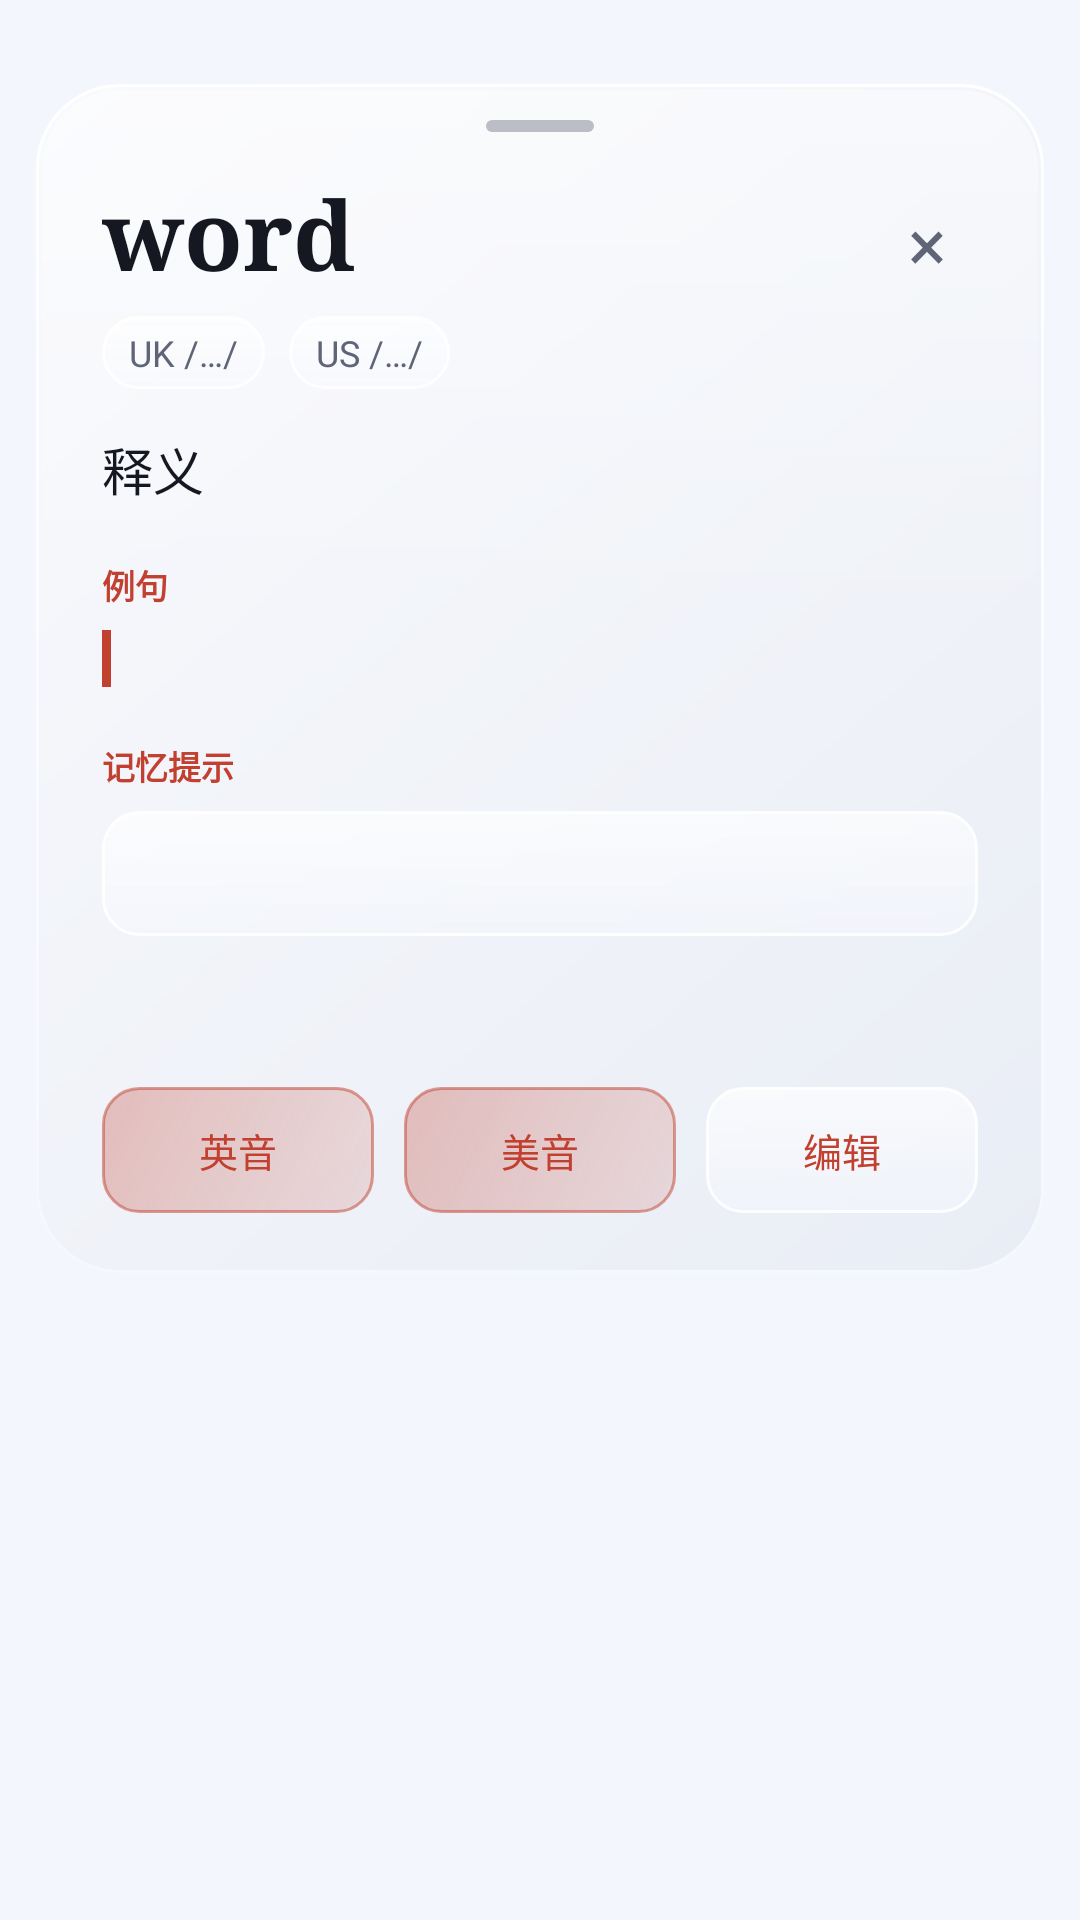

Android layout source for this screen:
<!-- AndroidManifest.xml: application theme AppTheme -->
<!-- res/layout/dialog_word_detail.xml -->
<?xml version="1.0" encoding="utf-8"?>
<ScrollView xmlns:android="http://schemas.android.com/apk/res/android"
    android:layout_width="match_parent"
    android:layout_height="wrap_content"
    android:background="@android:color/transparent"
    android:clipToPadding="false"
    android:fillViewport="false"
    android:paddingLeft="12dp"
    android:paddingRight="12dp"
    android:paddingTop="28dp"
    android:paddingBottom="16dp">

    <LinearLayout
        android:id="@+id/detailCard"
        android:layout_width="match_parent"
        android:layout_height="wrap_content"
        android:background="@drawable/bg_sheet"
        android:orientation="vertical"
        android:paddingLeft="22dp"
        android:paddingRight="22dp"
        android:paddingTop="12dp"
        android:paddingBottom="20dp">

        <View
            android:layout_width="36dp"
            android:layout_height="4dp"
            android:layout_gravity="center_horizontal"
            android:background="@drawable/bg_sheet_handle" />

        <LinearLayout
            android:layout_width="match_parent"
            android:layout_height="wrap_content"
            android:layout_marginTop="12dp"
            android:gravity="top"
            android:orientation="horizontal">

            <TextView
                android:id="@+id/tvDetailWord"
                android:layout_width="0dp"
                android:layout_height="wrap_content"
                android:layout_weight="1"
                android:fontFamily="serif"
                android:text="word"
                android:textColor="@color/text"
                android:textSize="32sp"
                android:textStyle="bold" />

            <TextView
                android:id="@+id/btnDetailClose"
                android:layout_width="34dp"
                android:layout_height="wrap_content"
                android:minHeight="34dp"
                android:gravity="center"
                android:text="×"
                android:textColor="@color/text_sub"
                android:textSize="24sp" />
        </LinearLayout>

        <LinearLayout
            android:id="@+id/ipaRow"
            android:layout_width="match_parent"
            android:layout_height="wrap_content"
            android:layout_marginTop="6dp"
            android:gravity="center_vertical"
            android:orientation="horizontal">

            <TextView
                android:id="@+id/tvDetailIpaUk"
                android:layout_width="wrap_content"
                android:layout_height="wrap_content"
                android:background="@drawable/bg_chip_soft"
                android:paddingLeft="9dp"
                android:paddingTop="4dp"
                android:paddingRight="9dp"
                android:paddingBottom="4dp"
                android:text="UK /…/"
                android:textColor="@color/text_sub"
                android:textSize="12sp" />

            <TextView
                android:id="@+id/tvDetailIpaUs"
                android:layout_width="wrap_content"
                android:layout_height="wrap_content"
                android:layout_marginLeft="8dp"
                android:background="@drawable/bg_chip_soft"
                android:paddingLeft="9dp"
                android:paddingTop="4dp"
                android:paddingRight="9dp"
                android:paddingBottom="4dp"
                android:text="US /…/"
                android:textColor="@color/text_sub"
                android:textSize="12sp" />
        </LinearLayout>

        <TextView
            android:id="@+id/tvDetailMeaning"
            android:layout_width="match_parent"
            android:layout_height="wrap_content"
            android:layout_marginTop="14dp"
            android:lineSpacingExtra="3dp"
            android:text="释义"
            android:textColor="@color/text"
            android:textSize="17sp" />

        <LinearLayout
            android:id="@+id/layoutExample"
            android:layout_width="match_parent"
            android:layout_height="wrap_content"
            android:layout_marginTop="18dp"
            android:orientation="vertical">

            <TextView
                android:layout_width="wrap_content"
                android:layout_height="wrap_content"
                android:text="例句"
                android:textColor="@color/primary"
                android:textSize="11sp"
                android:textStyle="bold" />

            <LinearLayout
                android:layout_width="match_parent"
                android:layout_height="wrap_content"
                android:layout_marginTop="7dp"
                android:orientation="horizontal">

                <View
                    android:layout_width="3dp"
                    android:layout_height="match_parent"
                    android:background="@color/primary" />

                <TextView
                    android:id="@+id/tvDetailExample"
                    android:layout_width="0dp"
                    android:layout_height="wrap_content"
                    android:layout_marginLeft="10dp"
                    android:layout_weight="1"
                    android:lineSpacingExtra="3dp"
                    android:text=""
                    android:textColor="@color/text_sub"
                    android:textSize="14sp" />
            </LinearLayout>
        </LinearLayout>

        <LinearLayout
            android:id="@+id/layoutNote"
            android:layout_width="match_parent"
            android:layout_height="wrap_content"
            android:layout_marginTop="18dp"
            android:orientation="vertical">

            <TextView
                android:layout_width="wrap_content"
                android:layout_height="wrap_content"
                android:text="记忆提示"
                android:textColor="@color/primary"
                android:textSize="11sp"
                android:textStyle="bold" />

            <TextView
                android:id="@+id/tvDetailNote"
                android:layout_width="match_parent"
                android:layout_height="wrap_content"
                android:layout_marginTop="7dp"
                android:background="@drawable/bg_btn_ghost"
                android:lineSpacingExtra="3dp"
                android:padding="12dp"
                android:text=""
                android:textColor="@color/text_sub"
                android:textSize="13sp" />
        </LinearLayout>

        <TextView
            android:id="@+id/tvDetailMeta"
            android:layout_width="match_parent"
            android:layout_height="wrap_content"
            android:layout_marginTop="18dp"
            android:lineSpacingExtra="4dp"
            android:text=""
            android:textColor="@color/text_sub"
            android:textSize="12sp" />

        <LinearLayout
            android:layout_width="match_parent"
            android:layout_height="wrap_content"
            android:layout_marginTop="16dp"
            android:orientation="horizontal">

            <TextView
                android:id="@+id/btnDetailUk"
                android:layout_width="0dp"
                android:layout_height="wrap_content"
                android:layout_marginRight="5dp"
                android:layout_weight="1"
                android:background="@drawable/bg_btn_soft"
                android:gravity="center"
                android:minHeight="42dp"
                android:text="英音"
                android:textColor="@color/primary"
                android:textSize="13sp" />

            <TextView
                android:id="@+id/btnDetailUs"
                android:layout_width="0dp"
                android:layout_height="wrap_content"
                android:layout_marginLeft="5dp"
                android:layout_marginRight="5dp"
                android:layout_weight="1"
                android:background="@drawable/bg_btn_soft"
                android:gravity="center"
                android:minHeight="42dp"
                android:text="美音"
                android:textColor="@color/primary"
                android:textSize="13sp" />

            <TextView
                android:id="@+id/btnDetailEdit"
                android:layout_width="0dp"
                android:layout_height="wrap_content"
                android:layout_marginLeft="5dp"
                android:layout_weight="1"
                android:background="@drawable/bg_btn_ghost"
                android:gravity="center"
                android:minHeight="42dp"
                android:text="编辑"
                android:textColor="@color/primary"
                android:textSize="13sp" />
        </LinearLayout>
    </LinearLayout>
</ScrollView>
<!-- resources referenced by this layout -->
<resources>
  <color name="primary">#C2402F</color>
  <color name="text">#151821</color>
  <color name="text_sub">#5F6577</color>
  <!-- drawable bg_btn_ghost (drawable) -->
  <?xml version="1.0" encoding="utf-8"?>
  <shape xmlns:android="http://schemas.android.com/apk/res/android" android:shape="rectangle">
      <gradient
          android:angle="270"
          android:endColor="@color/glass_card_bottom"
          android:startColor="@color/glass_card_top"
          android:type="linear" />
      <corners android:radius="12dp" />
      <stroke android:width="1dp" android:color="@color/glass_border" />
      <padding
          android:bottom="9dp"
          android:left="14dp"
          android:right="14dp"
          android:top="9dp" />
  </shape>
  <!-- drawable bg_btn_soft (drawable) -->
  <?xml version="1.0" encoding="utf-8"?>
  <shape xmlns:android="http://schemas.android.com/apk/res/android" android:shape="rectangle">
      <gradient
          android:angle="315"
          android:endColor="@color/glass_pill_bottom"
          android:startColor="@color/glass_pill_top"
          android:type="linear" />
      <corners android:radius="12dp" />
      <stroke android:width="1dp" android:color="@color/glass_pill_border" />
      <padding
          android:bottom="9dp"
          android:left="14dp"
          android:right="14dp"
          android:top="9dp" />
  </shape>
  <!-- drawable bg_chip_soft (drawable) -->
  <?xml version="1.0" encoding="utf-8"?>
  <shape xmlns:android="http://schemas.android.com/apk/res/android" android:shape="rectangle">
      <gradient
          android:angle="270"
          android:endColor="@color/glass_card_bottom"
          android:startColor="@color/glass_card_top"
          android:type="linear" />
      <corners android:radius="18dp" />
      <stroke android:width="1dp" android:color="@color/glass_border" />
  </shape>
  <!-- drawable bg_sheet_handle (drawable) -->
  <?xml version="1.0" encoding="utf-8"?>
  <shape xmlns:android="http://schemas.android.com/apk/res/android" android:shape="rectangle">
      <solid android:color="@color/sheet_handle" />
      <corners android:radius="100dp" />
  </shape>
  <style name="AppTheme" parent="AppThemeBase">
          <item name="android:statusBarColor">@color/bg</item>
          <item name="android:windowLightStatusBar">true</item>
          <item name="android:navigationBarColor">@color/text</item>
      </style>
  <color name="glass_card_bottom">#66F8FAFF</color>
  <color name="glass_card_top">#A6FFFFFF</color>
  <color name="glass_border">#E6FFFFFF</color>
  <color name="glass_pill_bottom">#24C2402F</color>
  <color name="glass_pill_top">#4DC2402F</color>
  <color name="glass_pill_border">#80C2402F</color>
  <color name="glass_border_soft">#33FFFFFF</color>
  <color name="glass_border_bright">#F2FFFFFF</color>
  <color name="sheet_bg_bottom">#E9EDF5</color>
  <color name="sheet_bg_top">#F9FAFD</color>
  <color name="glass_shine">#66FFFFFF</color>
  <color name="sheet_handle">#665F6577</color>
  <style name="AppThemeBase" parent="@android:style/Theme.Material.Light.NoActionBar">
          <item name="android:colorPrimary">@color/primary</item>
          <item name="android:colorPrimaryDark">@color/primary_dark</item>
          <item name="android:colorAccent">@color/accent</item>
          <item name="android:windowBackground">@color/bg</item>
          <item name="android:textColorPrimary">@color/text</item>
          <item name="android:textColorSecondary">@color/text_sub</item>
          <item name="android:textColorHint">@color/text_sub</item>
      </style>
  <color name="bg">#F3F6FD</color>
  <color name="primary_dark">#9E3225</color>
  <color name="accent">#16181D</color>
</resources>
